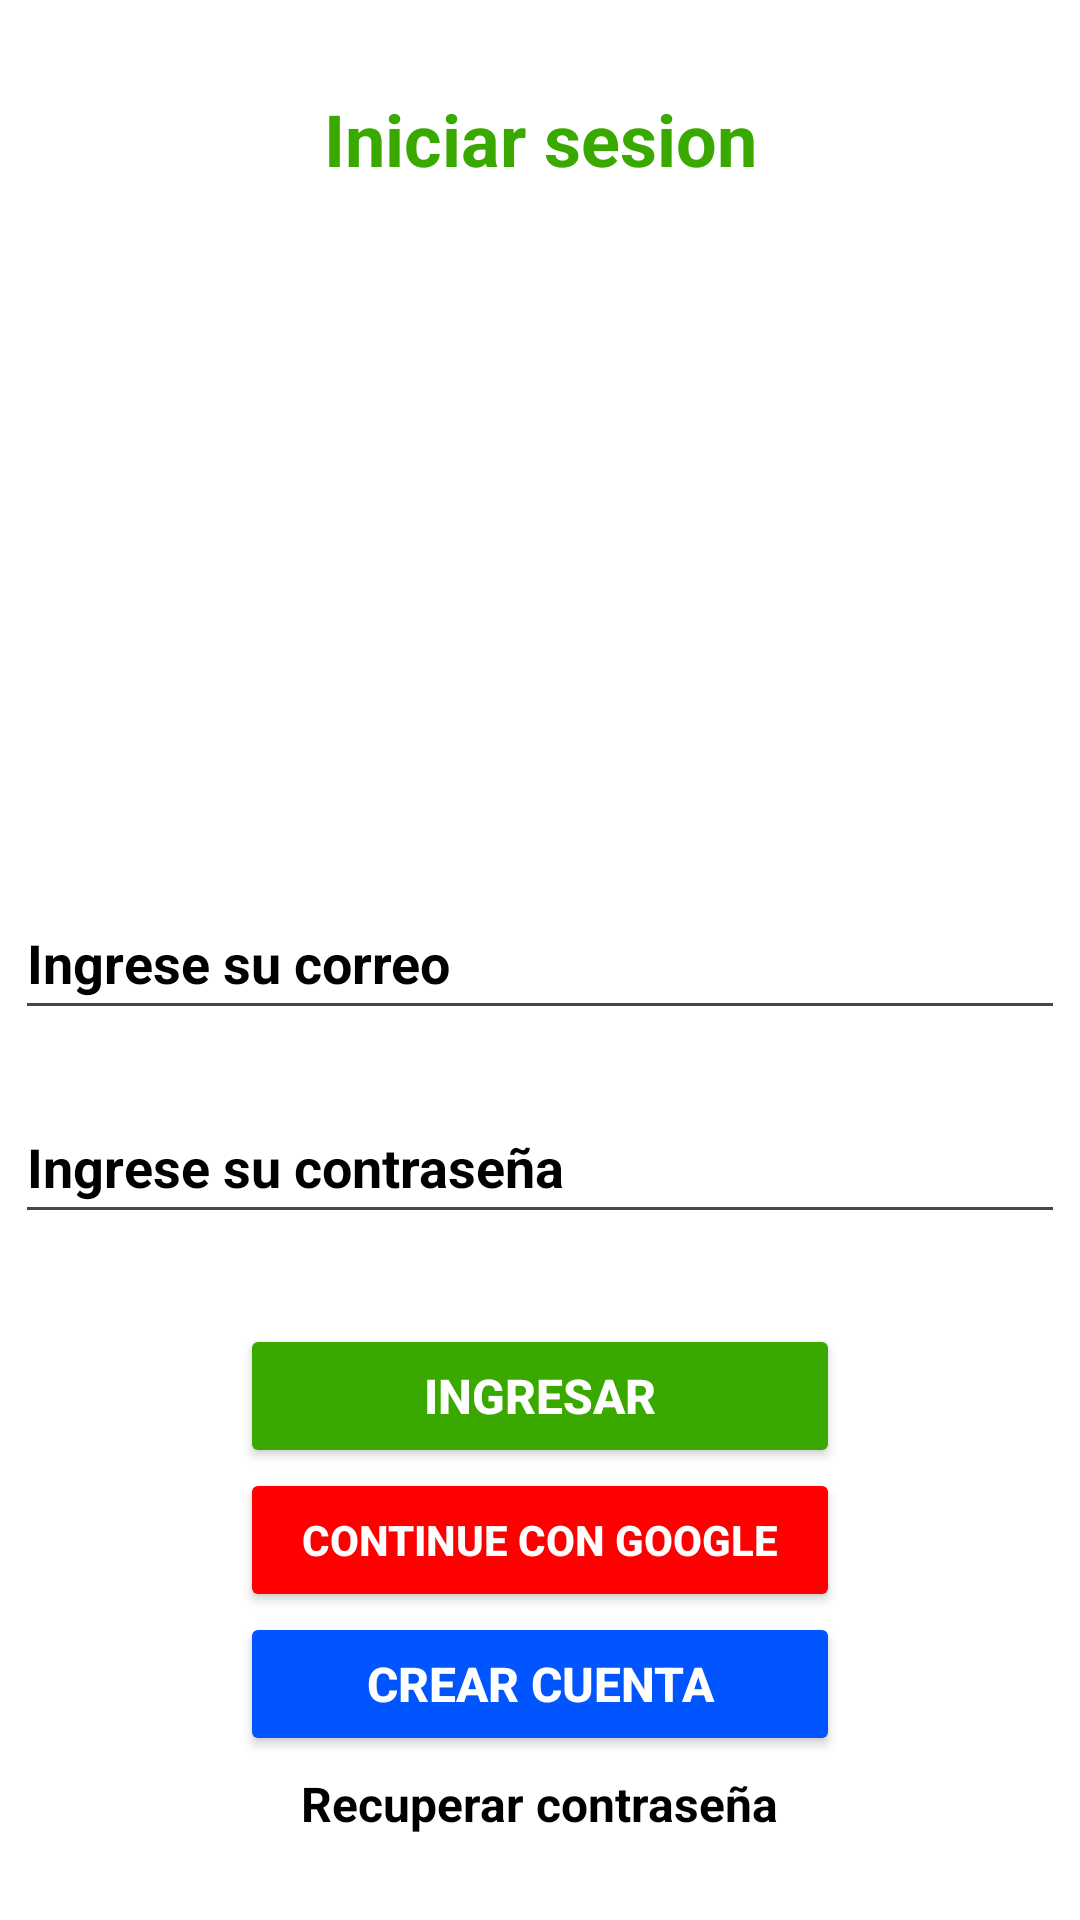

Layout XML and referenced resources for this Android screen:
<!-- AndroidManifest.xml: application theme Theme.Assiscor -->
<!-- res/layout/activity_main.xml -->
<?xml version="1.0" encoding="utf-8"?>
<LinearLayout xmlns:android="http://schemas.android.com/apk/res/android"

    xmlns:app="http://schemas.android.com/apk/res-auto"
    xmlns:tools="http://schemas.android.com/tools"
    android:id="@+id/main"
    android:layout_width="match_parent"
    android:layout_height="match_parent"
    android:background="#C12626"
    android:backgroundTint="#FFFFFF"
    android:orientation="vertical"
    tools:context=".MainActivity">




    <TextView
        android:id="@+id/LOGIN"
        android:layout_width="match_parent"
        android:layout_height="wrap_content"
        android:text="@string/LOGIN"
        android:textAlignment="center"
        android:textColor="@color/verdeSena"
        android:textSize="24sp"
        android:textStyle="bold"
        android:layout_margin="30sp"/>


    <ImageView
        android:id="@+id/imageView2"
        android:layout_width="match_parent"
        android:layout_height="173dp"
        android:layout_marginBottom="30sp"
        android:importantForAccessibility="no"
        app:srcCompat="@drawable/logooo" />

    <EditText
        android:id="@+id/editTextTextEmailAddress3"
        android:layout_width="350sp"
        android:layout_height="wrap_content"
        android:layout_gravity="center"
        android:layout_marginBottom="20sp"
        android:ems="10"
        android:hint="@string/edt_email"
        android:inputType="textEmailAddress"
        android:minHeight="48dp"
        android:textColorHint="@color/black"
        android:textStyle="bold" />


    <EditText
        android:id="@+id/editTextTextPassword2"
        android:layout_width="350sp"
        android:layout_height="wrap_content"
        android:layout_gravity="center"
        android:layout_marginBottom="30sp"
        android:ems="10"
        android:hint="@string/edt_password"
        android:inputType="textPassword"
        android:minHeight="48dp"
        android:textColorHint="@color/black"
        android:textStyle="bold" />



    <Button
        android:id="@+id/btn10"
        android:layout_width="200dp"
        android:layout_height="wrap_content"
        android:layout_gravity="center"
        android:backgroundTint="@color/verdeSena"
        android:text="@string/btn_login"
        android:textColor="@color/white"
        android:textSize="16sp"
        android:textStyle="bold" />

    <Button
        android:id="@+id/button3"
        android:layout_width="200dp"
        android:layout_height="wrap_content"
        android:layout_gravity="center"
        android:backgroundTint="@color/rojogo"
        android:text="@string/btn_GOOGLE"
        android:textColor="@color/white"
        android:textStyle="bold" />

    <Button
        android:id="@+id/btn_Cuenta"
        android:layout_width="200dp"
        android:layout_height="wrap_content"
        android:layout_gravity="center"
        android:backgroundTint="@color/blue"
        android:text="@string/btn_Cuenta"
        android:textColor="@color/white"
        android:textSize="16sp"
        android:textStyle="bold" />

    <TextView
        android:id="@+id/text_recupe"
        android:layout_width="wrap_content"
        android:layout_height="wrap_content"
        android:layout_gravity="center"
        android:text="@string/r_pass"
        android:layout_marginTop="5sp"
        android:textColor="@color/black"
        android:textSize="16sp"
        android:textStyle="bold" />



</LinearLayout>
<!-- resources referenced by this layout -->
<resources>
  <color name="black">#FF000000</color>
  <color name="blue">#0055FF</color>
  <color name="rojogo">#ff0000</color>
  <color name="verdeSena">#39A900</color>
  <color name="white">#FFFFFFFF</color>
  <string name="LOGIN">Iniciar sesion</string>
  <string name="btn_Cuenta">Crear Cuenta</string>
  <string name="btn_GOOGLE">Continue con Google</string>
  <string name="btn_login">Ingresar</string>
  <string name="edt_email">Ingrese su correo</string>
  <string name="edt_password">Ingrese su contraseña</string>
  <string name="r_pass">Recuperar contraseña</string>
  
      //Crearcuen
  <style name="Theme.Assiscor" parent="Base.Theme.Assiscor" />
  <style name="Base.Theme.Assiscor" parent="Theme.Material3.DayNight.NoActionBar">
          
          
      </style>
</resources>
